5-way image classification set "skeletal_output" from GitHub (Eva13-sys/smart_mirror); label vocabulary: downward dog pose, goddess pose, plank pose, tree pose, warrior 2 pose.

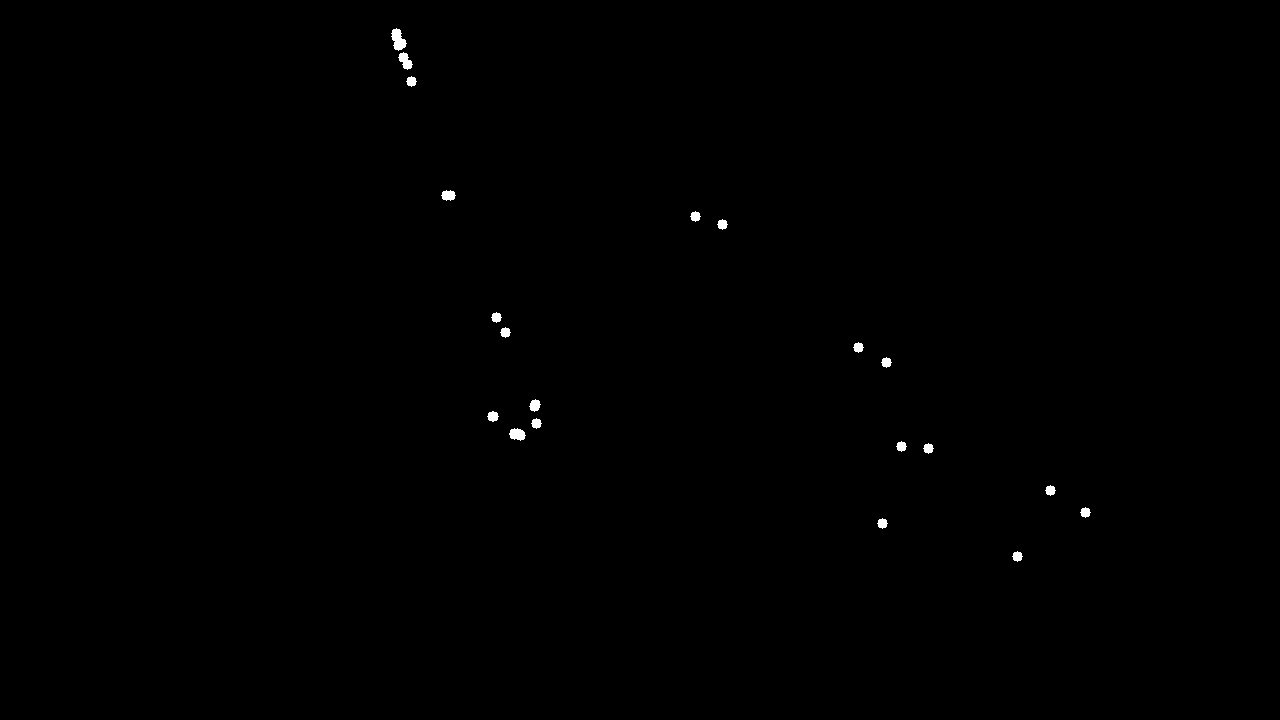
Label: warrior 2 pose

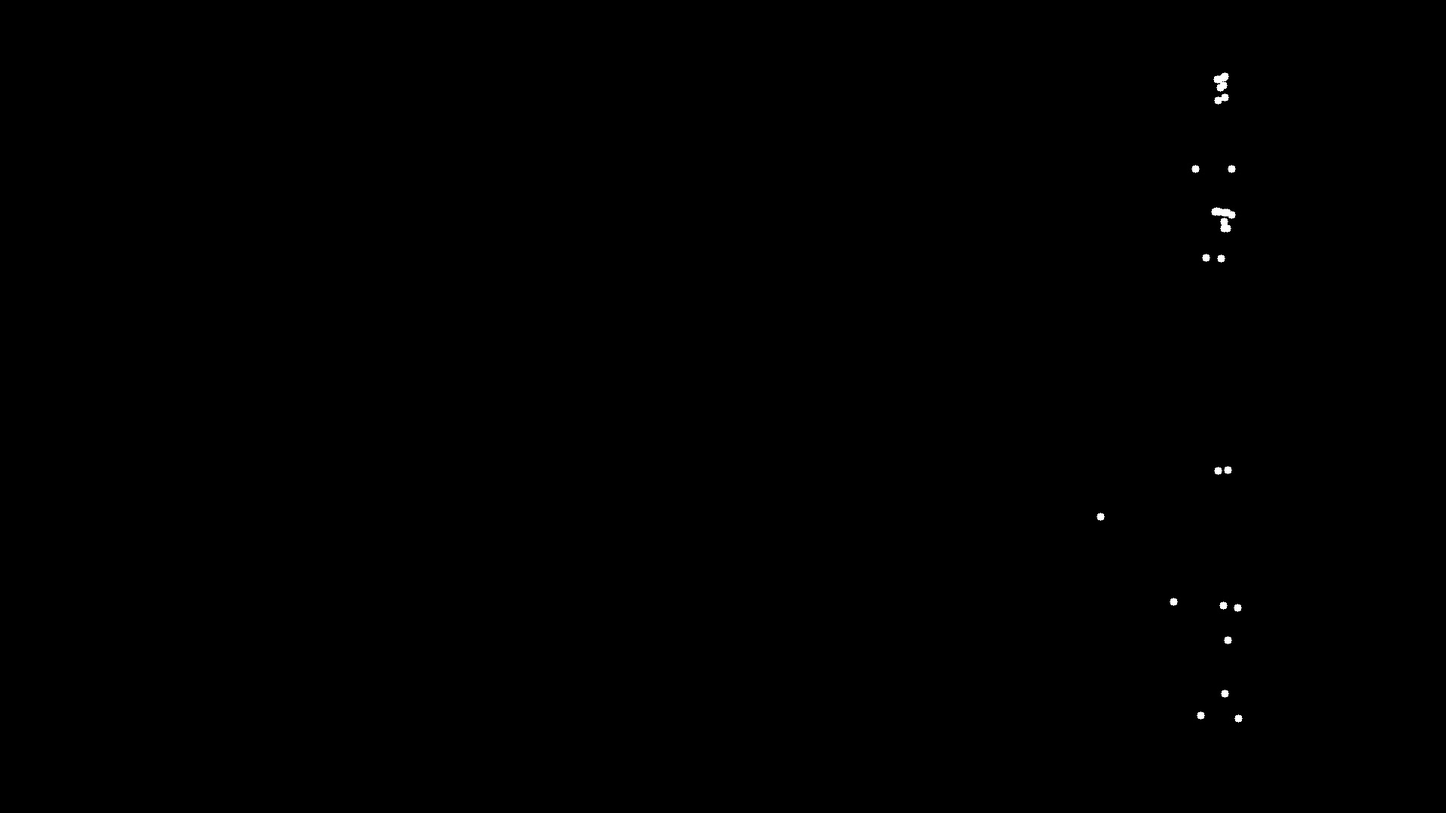
Label: tree pose

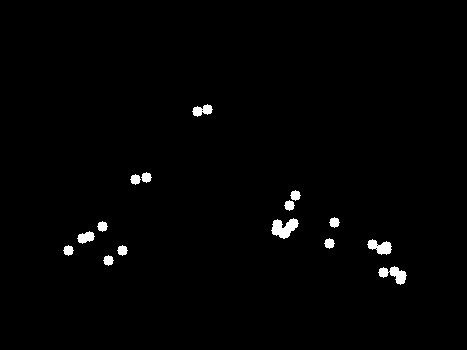
Label: downward dog pose

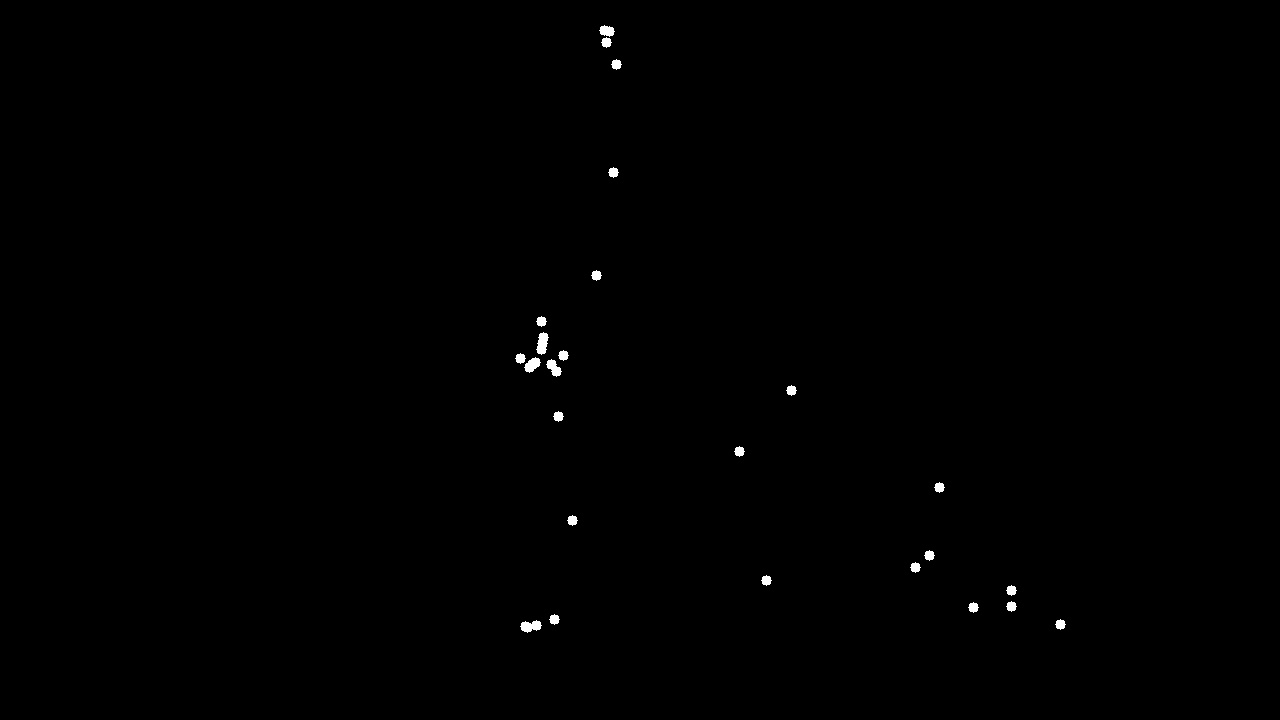
Label: plank pose

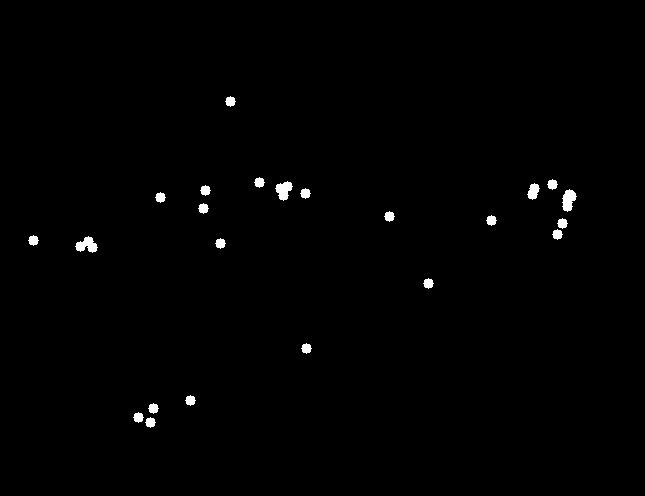
Label: goddess pose

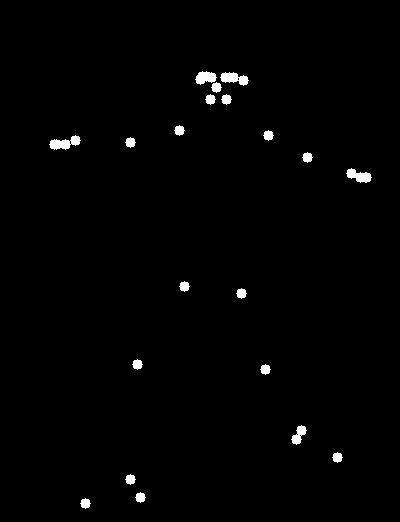
Label: warrior 2 pose
